The GitHub repository davydon22/CashewNet-An-Ensemble-Deep-Learning-Framework contains a labelled image folder "cashew_leaf_dataset" with 4 categories: anthracnose, healthy, leaf miner, red rust. Examples follow, each with its label.

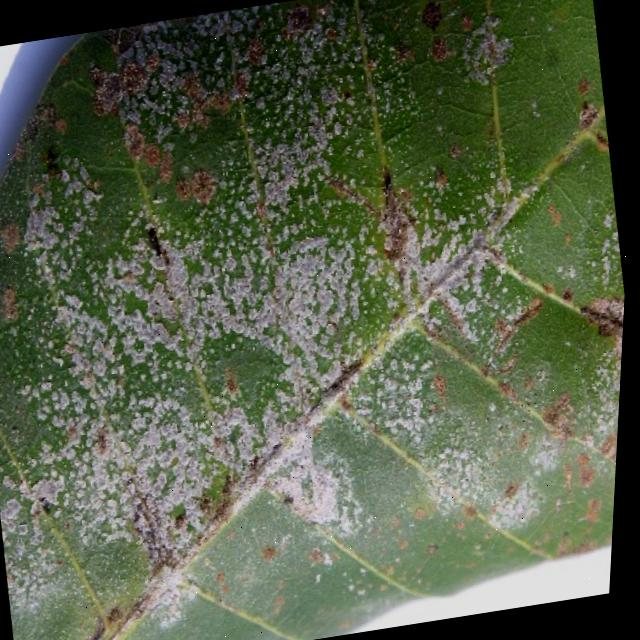
Label: red rust

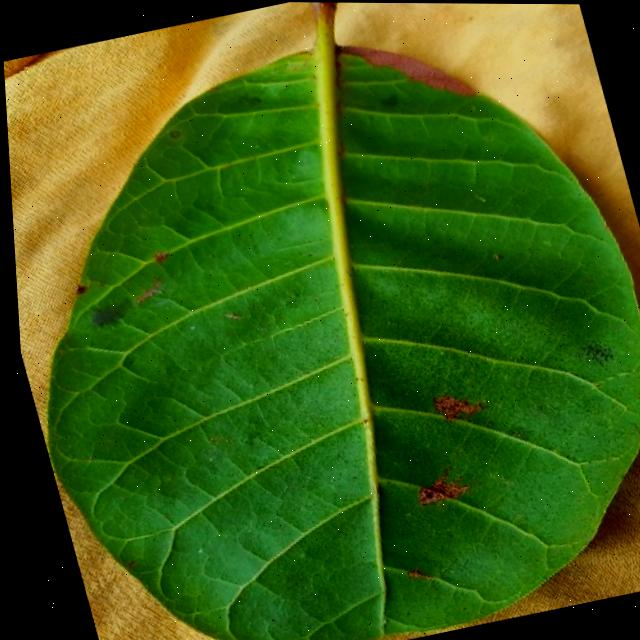
Label: anthracnose

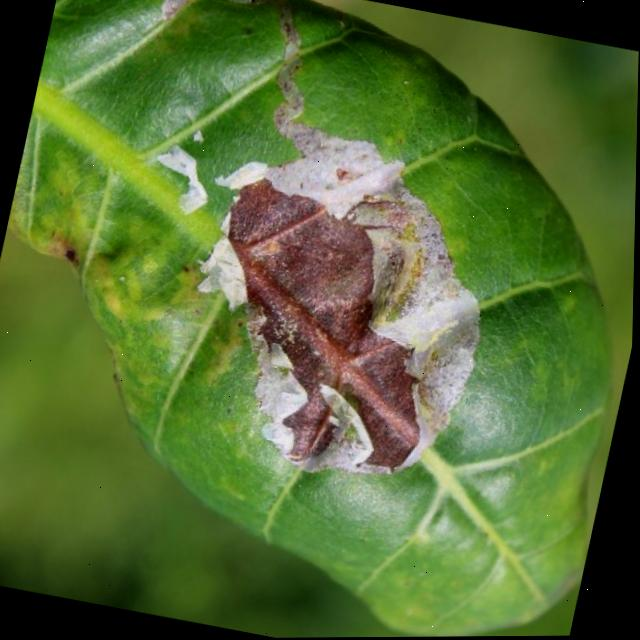
Label: leaf miner

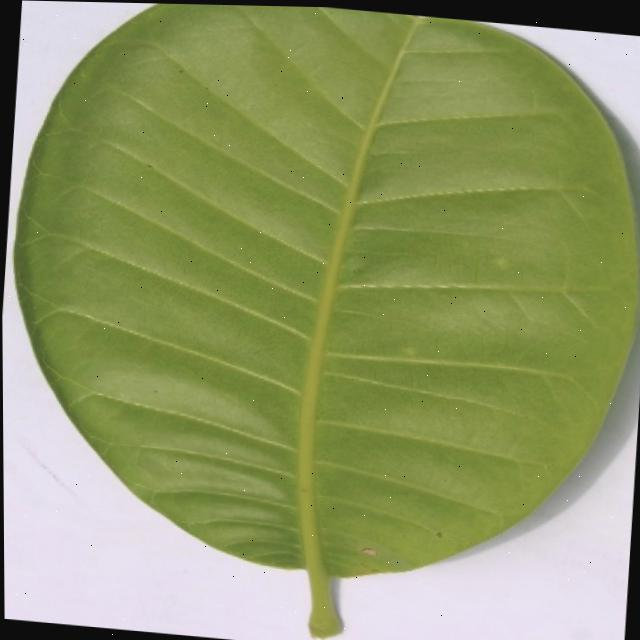
Label: healthy

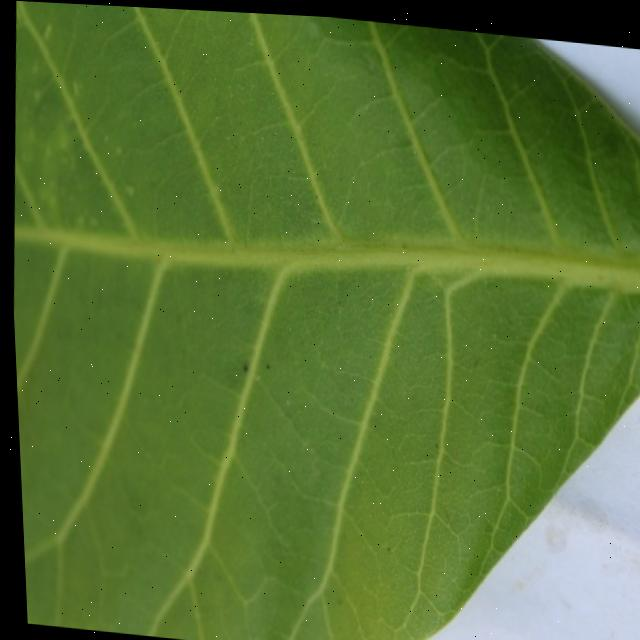
Label: healthy

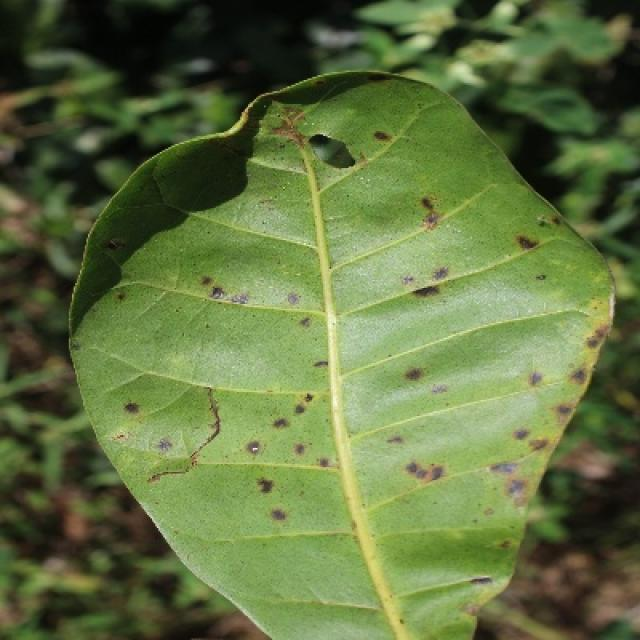
Label: anthracnose
